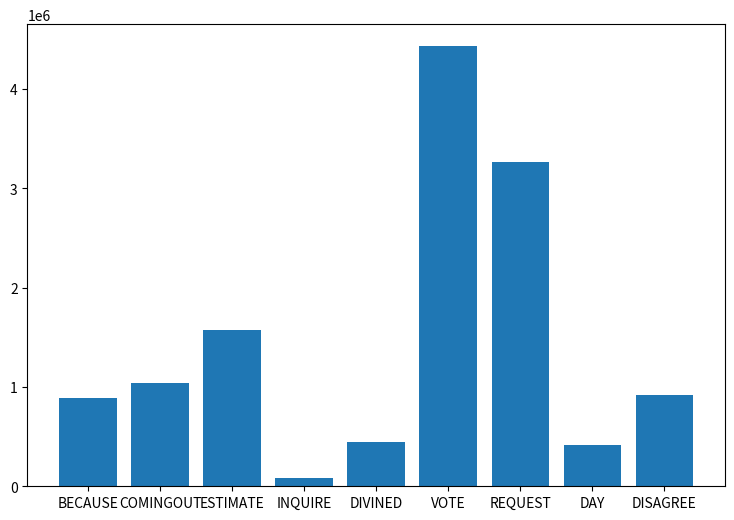
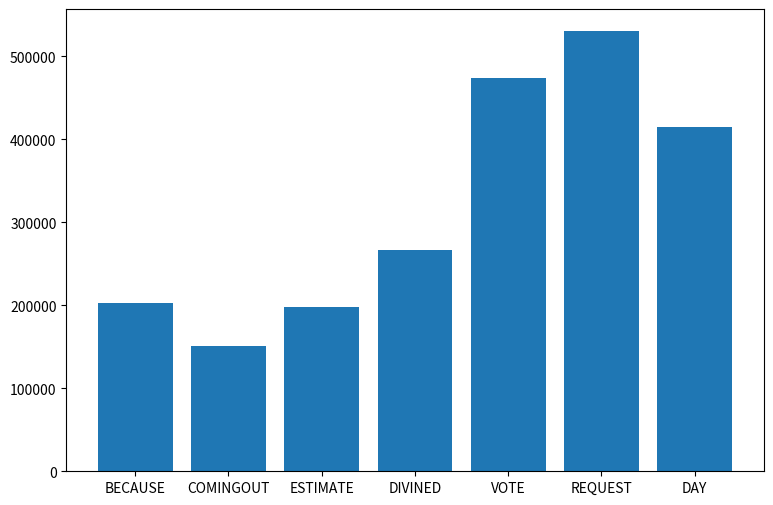
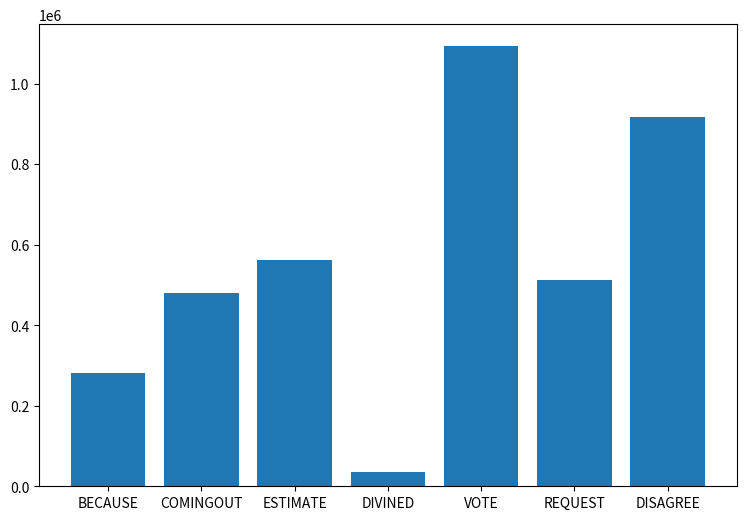
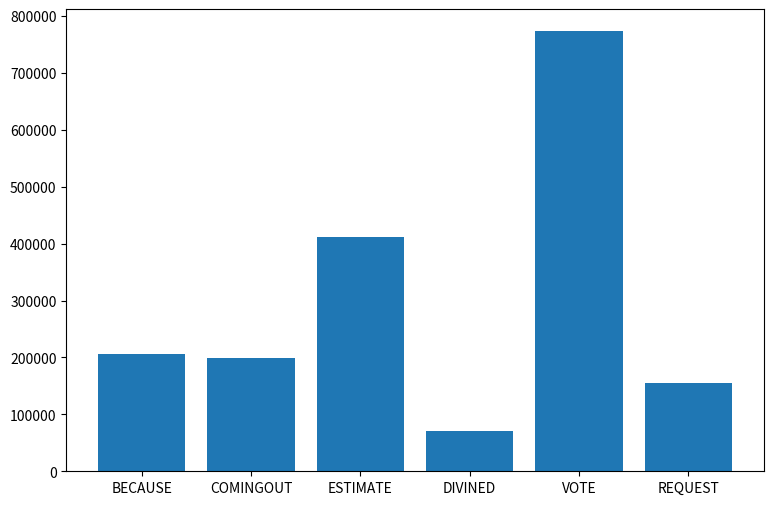
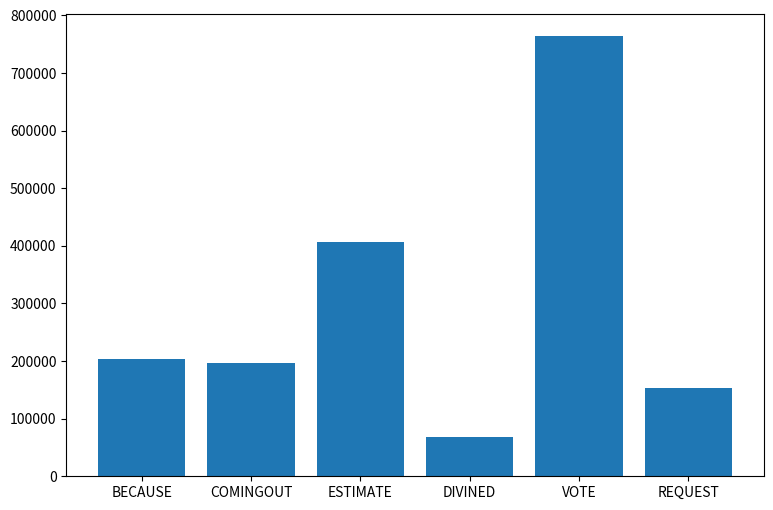
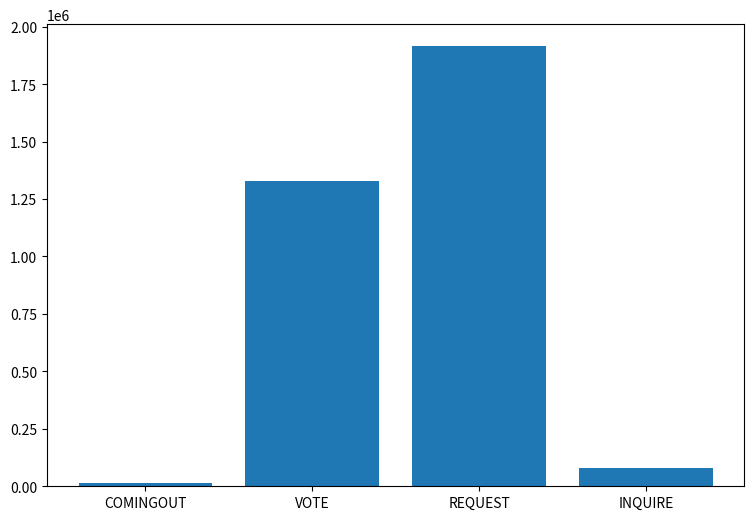

These figures' Python source, in order:
import numpy as np
import matplotlib.pyplot as plt
def plot(count_dict):
    key_list = []
    value_list = []
    for key, value in count_dict.items():
        key_list.append(key)
        value_list.append(value)

    left = np.array(key_list)
    height = np.array(value_list)
    fix = plt.figure(figsize=(9.0, 6.0))
    plt.bar(left, height,tick_label=left, align="center")
    plt.show()

all_dict = {'BECAUSE': 892618, 'COMINGOUT': 1041994, 'ESTIMATE': 1577232, 'INQUIRE': 80289, 'DIVINED': 441716, 'VOTE': 4431009, 'REQUEST': 3266716, 'DAY': 415393, 'DISAGREE': 915777}

sample_dict = {'BECAUSE': 203222, 'COMINGOUT': 150694, 'ESTIMATE': 198440, 'DIVINED': 266788, 'VOTE': 473527, 'REQUEST': 530173, 'DAY': 415393}

calm_dict = {'BECAUSE': 280360, 'COMINGOUT': 479548, 'ESTIMATE': 560720, 'DIVINED': 35195, 'VOTE': 1092545, 'REQUEST': 511923, 'DISAGREE': 915777}

liar_dict = {'BECAUSE': 205750, 'COMINGOUT': 198725, 'ESTIMATE': 411500, 'DIVINED': 70782, 'VOTE': 773395, 'REQUEST': 155949}

repel_dict = {'BECAUSE': 203286, 'COMINGOUT': 197452, 'ESTIMATE': 406572, 'DIVINED': 68951, 'VOTE': 763859, 'REQUEST': 153803}

follow_dict = {'COMINGOUT': 15575, 'VOTE': 1327683, 'REQUEST': 1914868, 'INQUIRE': 80289}

plot(all_dict)
plot(sample_dict)
plot(calm_dict)
plot(liar_dict)
plot(repel_dict)
plot(follow_dict)
